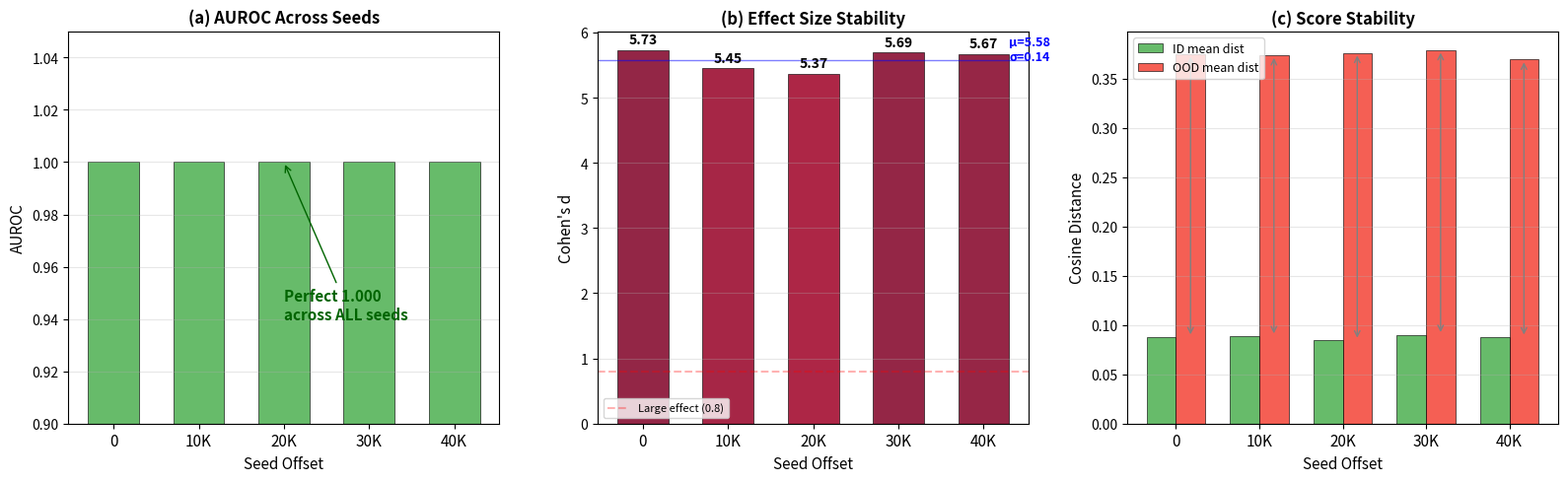

The script that saved this image: (Note: this script raises an exception after producing the figure.)
"""Generate Figure 73: Cross-Seed Robustness."""
import json
import numpy as np
import matplotlib
matplotlib.use('Agg')
import matplotlib.pyplot as plt

OUT_DIR = "/home/ubuntu/agents/VLA research/Vizuara-VLA-Research/paper/figures"

seeds = ['0', '10K', '20K', '30K', '40K']
aurocs = [1.000, 1.000, 1.000, 1.000, 1.000]
cohens_d = [5.73, 5.45, 5.37, 5.69, 5.67]
id_means = [0.0876, 0.0886, 0.0842, 0.0899, 0.0874]
ood_means = [0.3747, 0.3736, 0.3760, 0.3788, 0.3691]

fig, axes = plt.subplots(1, 3, figsize=(16, 5))

# Panel (a): AUROC across seeds
ax = axes[0]
ax.bar(range(len(seeds)), aurocs, 0.6, color='#4CAF50',
       edgecolor='black', linewidth=0.5, alpha=0.85)
ax.set_xticks(range(len(seeds)))
ax.set_xticklabels(seeds, fontsize=11)
ax.set_xlabel('Seed Offset', fontsize=11)
ax.set_ylabel('AUROC', fontsize=11)
ax.set_title('(a) AUROC Across Seeds', fontsize=12, fontweight='bold')
ax.set_ylim(0.9, 1.05)
ax.grid(True, alpha=0.3, axis='y')
ax.annotate('Perfect 1.000\nacross ALL seeds', xy=(2, 1.0), xytext=(2, 0.94),
            fontsize=11, color='darkgreen', fontweight='bold',
            arrowprops=dict(arrowstyle='->', color='darkgreen'))

# Panel (b): Cohen's d across seeds
ax = axes[1]
colors = plt.cm.YlOrRd(np.array(cohens_d) / max(cohens_d))
bars = ax.bar(range(len(seeds)), cohens_d, 0.6, color=colors,
              edgecolor='black', linewidth=0.5, alpha=0.85)
ax.set_xticks(range(len(seeds)))
ax.set_xticklabels(seeds, fontsize=11)
ax.set_xlabel('Seed Offset', fontsize=11)
ax.set_ylabel("Cohen's d", fontsize=11)
ax.set_title("(b) Effect Size Stability", fontsize=12, fontweight='bold')
ax.axhline(y=0.8, color='red', linestyle='--', alpha=0.3, label='Large effect (0.8)')
ax.grid(True, alpha=0.3, axis='y')
ax.legend(fontsize=8)

for bar, v in zip(bars, cohens_d):
    ax.text(bar.get_x() + bar.get_width()/2., bar.get_height() + 0.05,
            f'{v:.2f}', ha='center', va='bottom', fontsize=10, fontweight='bold')

mean_d = np.mean(cohens_d)
std_d = np.std(cohens_d)
ax.axhline(y=mean_d, color='blue', linestyle='-', alpha=0.5, linewidth=1)
ax.text(4.3, mean_d, f'μ={mean_d:.2f}\nσ={std_d:.2f}', fontsize=9,
        color='blue', fontweight='bold')

# Panel (c): ID vs OOD distances
ax = axes[2]
x = np.arange(len(seeds))
width = 0.35
ax.bar(x - width/2, id_means, width, label='ID mean dist', color='#4CAF50',
       edgecolor='black', linewidth=0.5, alpha=0.85)
ax.bar(x + width/2, ood_means, width, label='OOD mean dist', color='#F44336',
       edgecolor='black', linewidth=0.5, alpha=0.85)
ax.set_xticks(x)
ax.set_xticklabels(seeds, fontsize=11)
ax.set_xlabel('Seed Offset', fontsize=11)
ax.set_ylabel('Cosine Distance', fontsize=11)
ax.set_title('(c) Score Stability', fontsize=12, fontweight='bold')
ax.legend(fontsize=9)
ax.grid(True, alpha=0.3, axis='y')

# Gap annotation
for i in range(len(seeds)):
    gap = ood_means[i] - id_means[i]
    ax.annotate('', xy=(i+width/2, id_means[i]), xytext=(i+width/2, ood_means[i]),
                arrowprops=dict(arrowstyle='<->', color='gray', lw=1))

plt.tight_layout()
plt.savefig(f'{OUT_DIR}/fig73_cross_seed.png', dpi=200, bbox_inches='tight')
plt.savefig(f'{OUT_DIR}/fig73_cross_seed.pdf', dpi=200, bbox_inches='tight')
print("Saved fig73_cross_seed.png/pdf")
